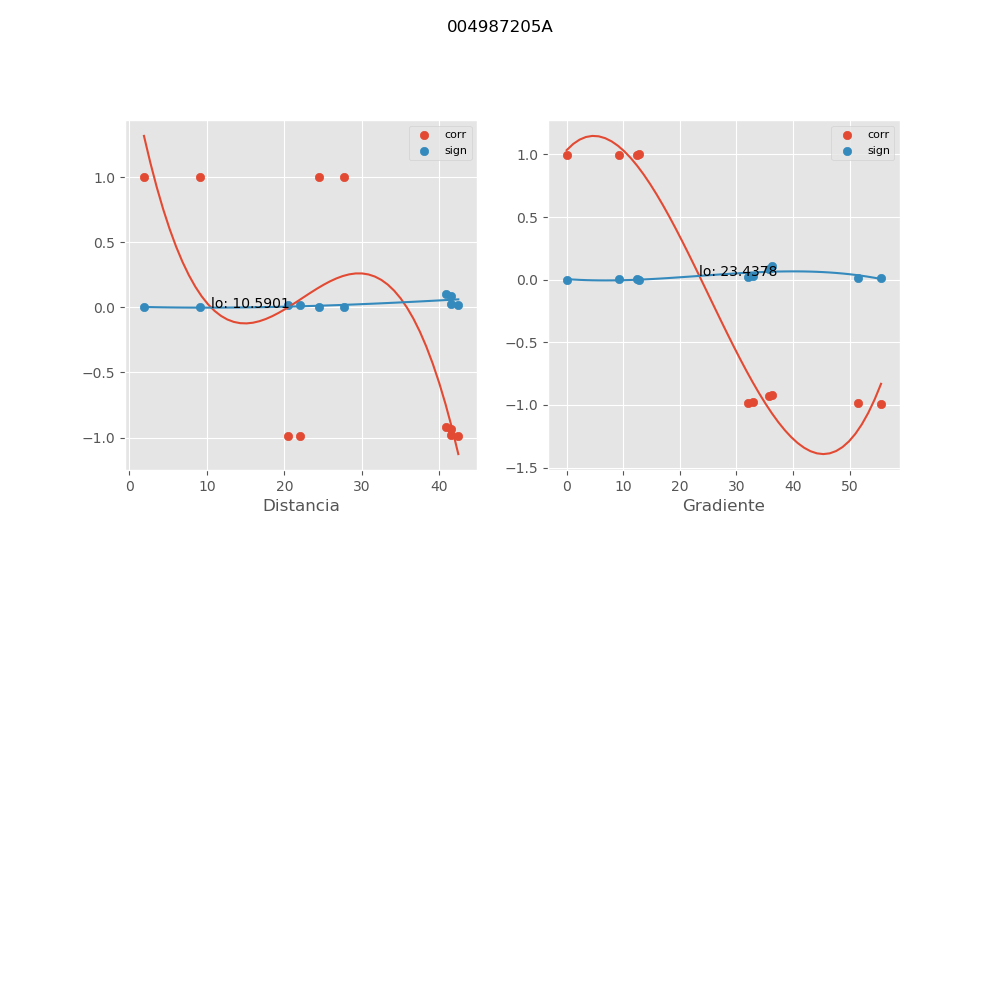

Values plotted in this chart, from the file beside it:
, mx_co, mx_di, mx_gr, mx_si
0, 0.9993, 1.905, 0.0, 0.0009079
1, -0.9885, 22.03, 51.56, 0.01541
2, -0.9856, 42.43, 32.12, 0.01931
3, -0.9317, 41.44, 35.68, 0.08903
4, -0.9888, 20.45, 55.54, 0.01509
5, -0.978, 41.45, 32.87, 0.02931
6, -0.9184, 40.85, 36.2, 0.1056
7, 0.9987, 24.46, 9.266, 0.001723
8, 0.9983, 27.63, 12.41, 0.002293
9, 1, 9.155, 12.7, 5.51759830596e-05
